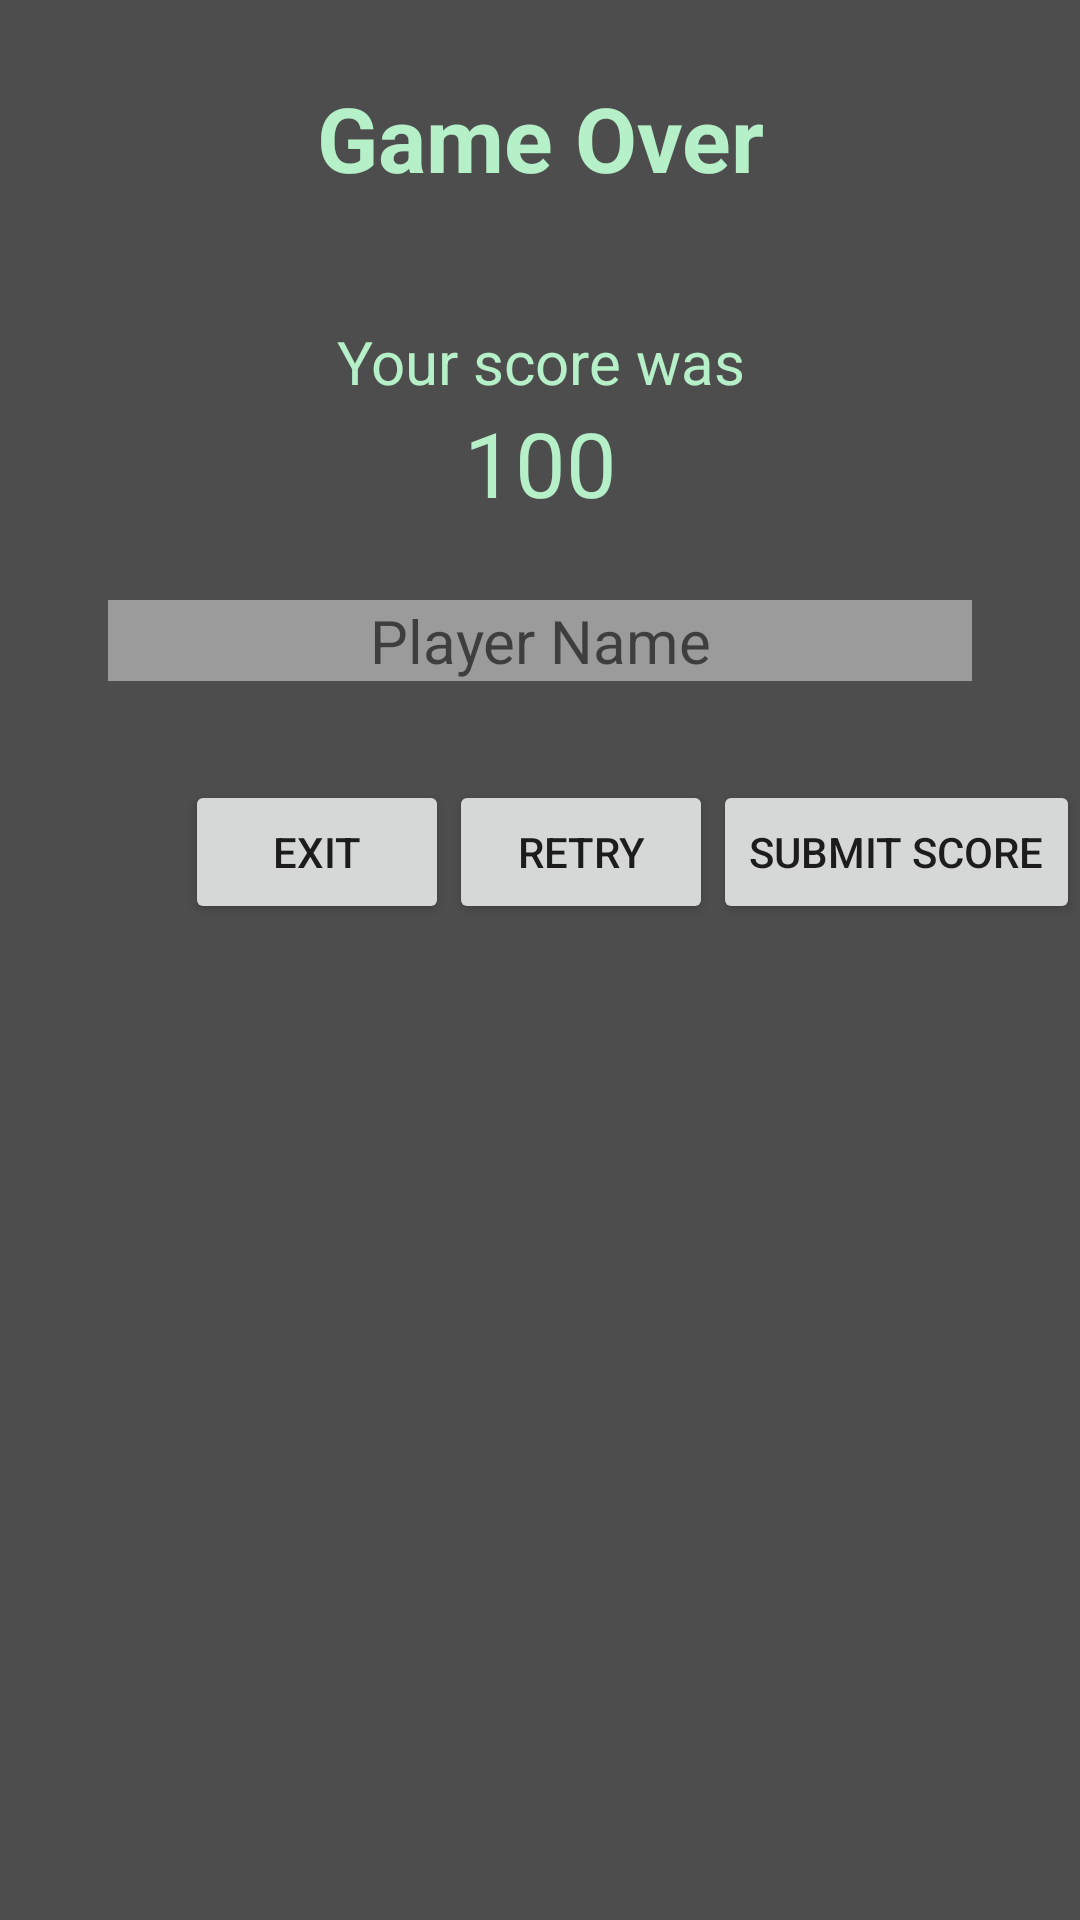

Android layout source for this screen:
<!-- AndroidManifest.xml: application theme AppTheme -->
<!-- res/layout/activity_game_over_dialog.xml -->
<?xml version="1.0" encoding="utf-8"?>
<LinearLayout xmlns:android="http://schemas.android.com/apk/res/android"
    android:orientation="vertical"
    android:background="#4d4d4d"
    android:layout_width="match_parent"
    android:layout_height="match_parent">


    <TextView
        android:id="@+id/textView2"
        android:layout_width="match_parent"
        android:layout_height="92dp"
        android:gravity="center"
        android:text="Game Over"
        android:textColor="#B6F0C8"
        android:textSize="30sp"
        android:textStyle="bold" />

    <TextView
        android:id="@+id/textView"
        android:layout_width="match_parent"
        android:layout_height="42dp"
        android:gravity="bottom|center"
        android:text="Your score was"
        android:textColor="#B6F0C8"
        android:textSize="20sp" />

    <TextView
        android:id="@+id/score"
        android:layout_width="match_parent"
        android:layout_height="66dp"
        android:gravity="center|top"
        android:text="100"
        android:textColor="#B6F0C8"
        android:textSize="30sp" />

    <EditText
        android:id="@+id/player_name"
        android:layout_width="288dp"
        android:layout_height="wrap_content"
        android:layout_gravity="center"
        android:background="#9B9B9B"
        android:ems="10"
        android:gravity="center"
        android:hint="Player Name"
        android:inputType="textPersonName"
        android:textColor="#00300D"
        android:textSize="20sp" />

    <TextView
        android:id="@+id/score_submitted_message"
        android:layout_width="match_parent"
        android:layout_height="wrap_content"
        android:gravity="center"
        android:text="TextView"
        android:textColor="#B6F0C8"
        android:textSize="18sp"
        android:visibility="gone" />

    <TextView
        android:id="@+id/textView4"
        android:layout_width="match_parent"
        android:layout_height="33dp" />

    <LinearLayout
        android:layout_width="wrap_content"
        android:layout_height="wrap_content"
        android:layout_gravity="right"
        android:orientation="horizontal">

        <Button
            android:id="@+id/exit_b"
            android:layout_width="wrap_content"
            android:layout_height="wrap_content"
            android:text="Exit" />

        <Button
            android:id="@+id/retry_b"
            android:layout_width="wrap_content"
            android:layout_height="wrap_content"
            android:text="Retry" />

        <Button
            android:id="@+id/submit_b"
            android:layout_width="wrap_content"
            android:layout_height="wrap_content"
            android:text="Submit Score" />
    </LinearLayout>
</LinearLayout>
<!-- resources referenced by this layout -->
<resources>
  <style name="AppTheme" parent="Theme.AppCompat.Light.DarkActionBar">
          
          <item name="colorPrimary">@color/colorPrimary</item>
          <item name="colorPrimaryDark">@color/colorPrimaryDark</item>
          <item name="colorAccent">@color/colorAccent</item>
      </style>
  <!-- not gathered from this repository: default colours our renderer supplied (Android Studio template values) -->
  <color name="colorPrimary">#FF6200EE</color>
  <color name="colorPrimaryDark">#FF3700B3</color>
  <color name="colorAccent">#FF03DAC5</color>
</resources>
